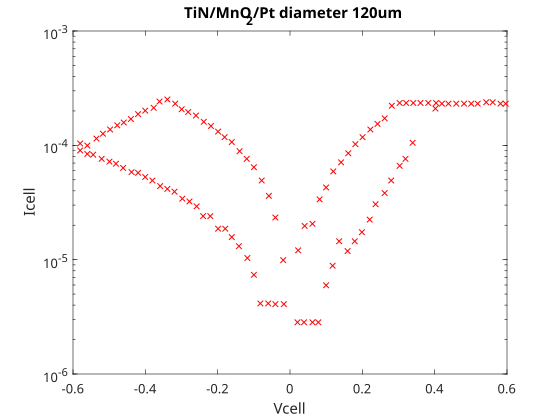

The data file committed next to this chart (first rows):
-0.58021, 0.00010382
-0.5802, 9.0197e-05
-0.5604, 8.407e-05
-0.5604, 9.9532e-05
-0.5442, 8.2896e-05
-0.5352, 0.0001146
-0.5208, 7.6186e-05
-0.5172, 0.0001264
-0.4993, 7.2017e-05
-0.4975, 0.0001376
-0.4813, 6.904e-05
-0.4777, 0.0001497
-0.4615, 6.3452e-05
-0.4597, 0.0001583
-0.4399, 0.0001699
-0.4381, 5.8316e-05
-0.4201, 0.0001875
-0.4201, 5.7501e-05
-0.4003, 0.0002011
-0.4003, 5.2846e-05
-0.3805, 4.9257e-05
-0.3769, 0.0002128
-0.3607, 0.0002415
-0.3589, 4.4013e-05
-0.3391, 0.0002519
-0.3391, 4.1605e-05
-0.3193, 3.9328e-05
-0.3175, 0.0002315
-0.2995, 0.0002069
-0.2978, 3.4167e-05
-0.2816, 0.0001955
-0.278, 3.2297e-05
-0.26, 0.0001823
-0.2582, 2.9268e-05
-0.2402, 2.4036e-05
-0.2384, 0.0001606
-0.2204, 2.4036e-05
-0.2186, 0.0001476
-0.1988, 0.0001319
-0.1988, 1.8658e-05
-0.1808, 0.0001178
-0.179, 1.8658e-05
-0.161, 0.0001068
-0.161, 1.576e-05
-0.1412, 1.3126e-05
-0.1394, 8.8937e-05
-0.1196, 7.6186e-05
-0.1178, 1.0334e-05
-0.09985, 6.4351e-05
-0.09985, 7.3725e-06
-0.08186, 4.141e-06
-0.07826, 4.9257e-05
-0.06027, 4.141e-06
-0.05847, 3.6145e-05
-0.04048, 2.3369e-05
-0.04048, 4.0832e-06
-0.01889, 9.9066e-06
-0.01709, 4.0832e-06
0.02069, 2.8323e-06
0.02249, 1.2063e-05
0.03868, 2.8323e-06
... 45 more rows
